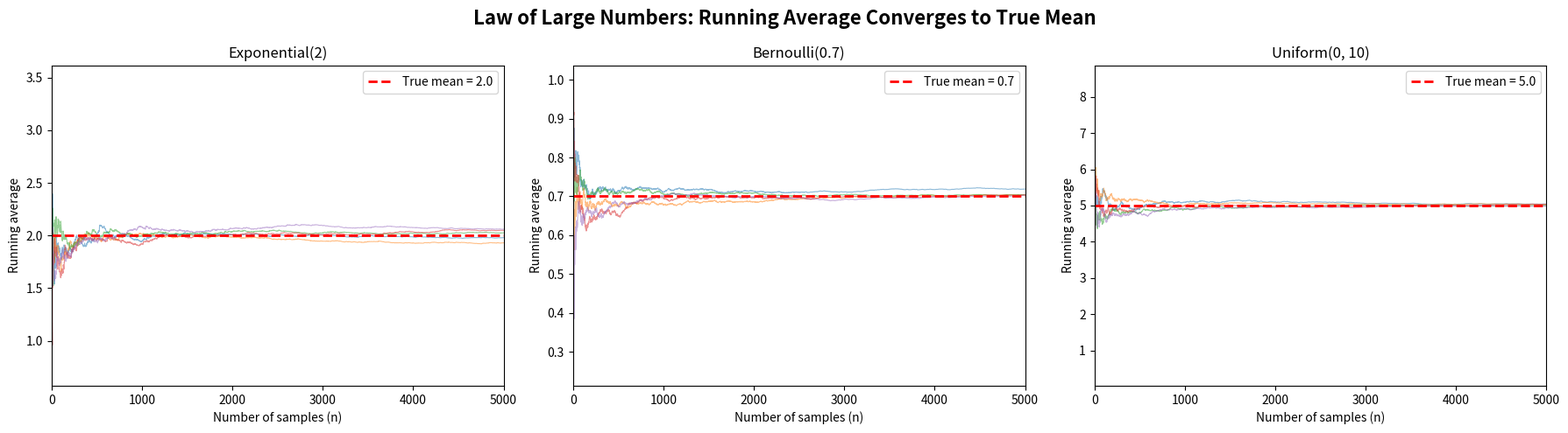

Recreate this plot in Python.
import numpy as np
import matplotlib.pyplot as plt

np.random.seed(42)
fig, axes = plt.subplots(1, 3, figsize=(18, 5))
fig.suptitle('Law of Large Numbers: Running Average Converges to True Mean',
             fontsize=16, fontweight='bold')

distributions = [
    ('Exponential(2)', np.random.exponential, {'scale': 2}, 2.0),
    ('Bernoulli(0.7)', np.random.binomial, {'n': 1, 'p': 0.7}, 0.7),
    ('Uniform(0, 10)', np.random.uniform, {'low': 0, 'high': 10}, 5.0)
]

N = 5000

for ax, (name, dist_func, params, true_mean) in zip(axes, distributions):
    # Multiple independent runs to show convergence
    for run in range(5):
        samples = dist_func(size=N, **params)
        running_avg = np.cumsum(samples) / np.arange(1, N + 1)
        ax.plot(running_avg, alpha=0.5, linewidth=0.8)
    
    ax.axhline(y=true_mean, color='red', linewidth=2, linestyle='--',
               label=f'True mean = {true_mean}')
    ax.set_title(name, fontsize=12)
    ax.set_xlabel('Number of samples (n)')
    ax.set_ylabel('Running average')
    ax.legend()
    ax.set_xlim(0, N)

plt.tight_layout()
plt.savefig('lln_convergence.png', dpi=150, bbox_inches='tight')
# plt.show()
